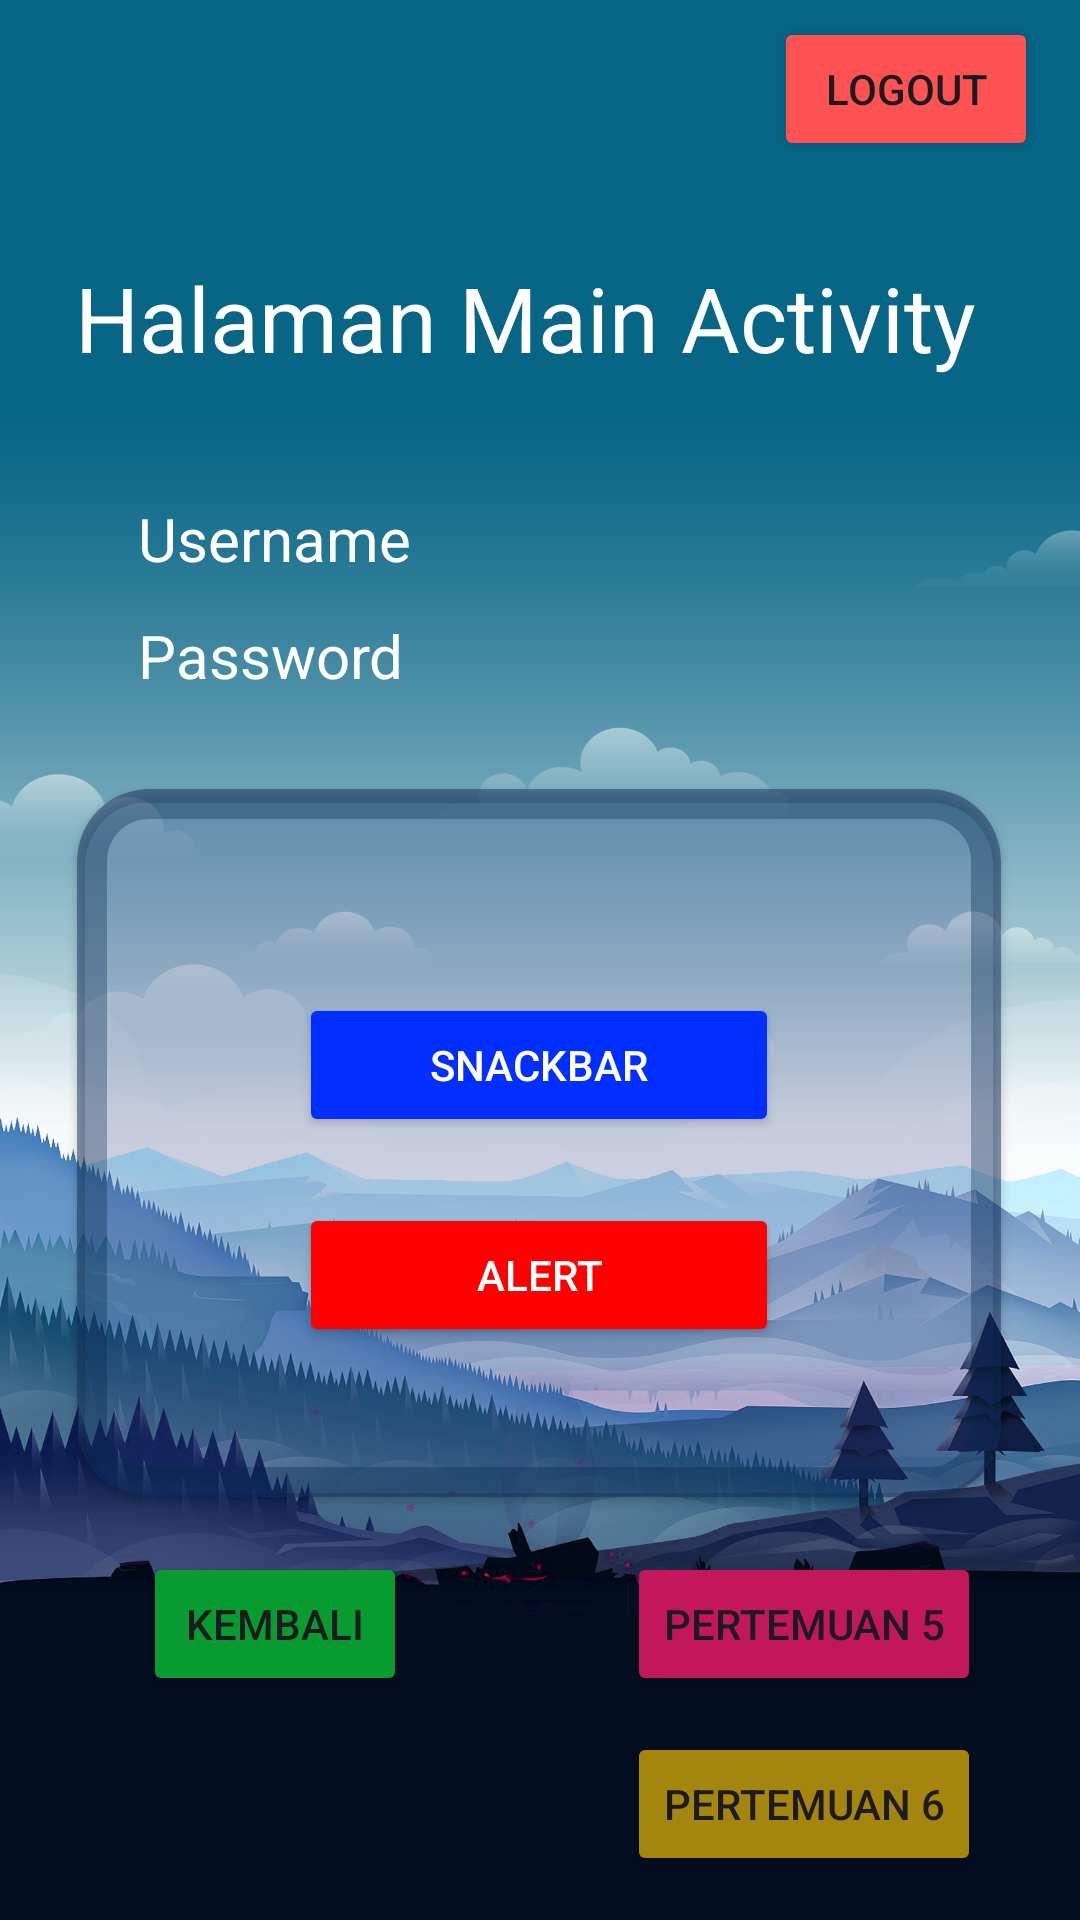

The Android layout XML behind this screen, and the referenced resources:
<!-- AndroidManifest.xml: application theme Theme.Raymond_3TIB -->
<!-- res/layout/activity_main.xml -->
<?xml version="1.0" encoding="utf-8"?>
<androidx.constraintlayout.widget.ConstraintLayout xmlns:android="http://schemas.android.com/apk/res/android"
    xmlns:app="http://schemas.android.com/apk/res-auto"
    xmlns:tools="http://schemas.android.com/tools"
    android:id="@+id/main"
    android:background="@drawable/bakcground"
    android:layout_width="match_parent"
    android:layout_height="match_parent"
    tools:context=".MainActivity">

    <TextView
        android:id="@+id/txtPassword"
        android:layout_width="wrap_content"
        android:layout_height="wrap_content"
        android:layout_marginTop="12dp"
        android:text="Password"
        android:textSize="20dp"
        android:textColor="@color/white"
        app:layout_constraintEnd_toEndOf="parent"
        app:layout_constraintHorizontal_bias="0.17"
        app:layout_constraintStart_toStartOf="parent"
        app:layout_constraintTop_toBottomOf="@+id/txtUsername" />

    <TextView
        android:id="@+id/txtUsername"
        android:layout_width="wrap_content"
        android:layout_height="wrap_content"
        android:layout_marginTop="40dp"
        android:text="Username"
        android:textSize="20dp"
        android:textColor="@color/white"
        app:layout_constraintEnd_toEndOf="parent"
        app:layout_constraintHorizontal_bias="0.171"
        app:layout_constraintStart_toStartOf="parent"
        app:layout_constraintTop_toBottomOf="@+id/Header" />

    <TextView
        android:id="@+id/Header"
        android:layout_width="wrap_content"
        android:layout_height="wrap_content"
        android:text="Halaman Main Activity"
        android:textColor="@color/white"
        android:textSize="30dp"
        app:layout_constraintBottom_toBottomOf="parent"
        app:layout_constraintEnd_toEndOf="parent"
        app:layout_constraintHorizontal_bias="0.418"
        app:layout_constraintStart_toStartOf="parent"
        app:layout_constraintTop_toTopOf="parent"
        app:layout_constraintVertical_bias="0.143" />

    <com.google.android.material.card.MaterialCardView
        android:id="@+id/materialCardView"
        android:layout_width="308dp"
        android:layout_height="236dp"
        android:layout_marginTop="31dp"
        app:layout_constraintBottom_toBottomOf="parent"
        app:layout_constraintEnd_toEndOf="parent"
        app:layout_constraintHorizontal_bias="0.495"
        app:layout_constraintStart_toStartOf="parent"
        app:layout_constraintTop_toBottomOf="@+id/txtPassword"
        app:layout_constraintVertical_bias="0.0"
        app:cardBackgroundColor="#36394892"
        app:cardElevation="2dp"
        app:strokeColor="#54002649"
        app:strokeWidth="10dp"
        app:cardCornerRadius="24dp"
        >

        <androidx.constraintlayout.widget.ConstraintLayout
            android:layout_width="match_parent"
            android:layout_height="match_parent"
            android:layout_margin="24dp">
            <Button
                android:id="@+id/btnAlertDialog"
                android:layout_width="match_parent"
                android:layout_height="wrap_content"
                android:layout_marginHorizontal="50dp"
                android:backgroundTint="#FF0000"
                android:text="Alert"
                android:textColor="@color/white"
                app:layout_constraintBottom_toBottomOf="parent"
                app:layout_constraintEnd_toEndOf="parent"
                app:layout_constraintHorizontal_bias="0.0"
                app:layout_constraintStart_toStartOf="parent"
                app:layout_constraintTop_toBottomOf="@+id/btnSnackBar"
                app:layout_constraintVertical_bias="0.458" />

            <Button
                android:id="@+id/btnSnackBar"
                android:layout_width="match_parent"
                android:layout_height="wrap_content"
                android:layout_marginHorizontal="50dp"
                android:layout_marginTop="44dp"
                android:backgroundTint="#002FFF"
                android:text="Snackbar"
                android:textColor="@color/white"
                app:layout_constraintEnd_toEndOf="parent"
                app:layout_constraintStart_toStartOf="parent"
                app:layout_constraintTop_toTopOf="parent" />
        </androidx.constraintlayout.widget.ConstraintLayout>

    </com.google.android.material.card.MaterialCardView>

    <Button
        android:id="@+id/btnKembali"
        android:layout_width="wrap_content"
        android:layout_height="wrap_content"
        android:backgroundTint="#079B30"
        android:text="kembali"
        app:layout_constraintBottom_toBottomOf="parent"
        app:layout_constraintEnd_toEndOf="parent"
        app:layout_constraintHorizontal_bias="0.175"
        app:layout_constraintStart_toStartOf="parent"
        app:layout_constraintTop_toBottomOf="@+id/materialCardView"
        app:layout_constraintVertical_bias="0.197" />

    <Button
        android:id="@+id/btnToLima"
        android:layout_width="wrap_content"
        android:layout_height="wrap_content"
        android:text="Pertemuan 5"
        android:backgroundTint="#C2185B"
        app:layout_constraintBottom_toBottomOf="parent"
        app:layout_constraintEnd_toEndOf="parent"
        app:layout_constraintHorizontal_bias="0.69"
        app:layout_constraintStart_toEndOf="@+id/btnKembali"
        app:layout_constraintTop_toBottomOf="@+id/materialCardView"
        app:layout_constraintVertical_bias="0.198" />

    <Button
        android:id="@+id/btnToEnam"
        android:layout_width="wrap_content"
        android:layout_height="wrap_content"
        android:layout_marginTop="12dp"
        android:backgroundTint="#A4860E"
        android:text="Pertemuan 6"
        app:layout_constraintBottom_toBottomOf="parent"
        app:layout_constraintEnd_toEndOf="@+id/btnToLima"
        app:layout_constraintHorizontal_bias="0.0"
        app:layout_constraintStart_toStartOf="@+id/btnToLima"
        app:layout_constraintTop_toBottomOf="@+id/btnToLima"
        app:layout_constraintVertical_bias="0.0" />

    <Button
        android:id="@+id/btnLogout"
        android:layout_width="wrap_content"
        android:layout_height="wrap_content"
        android:layout_marginBottom="32dp"
        android:backgroundTint="#FF5252"
        android:text="Logout"
        app:layout_constraintBottom_toTopOf="@+id/Header"
        app:layout_constraintEnd_toEndOf="parent"
        app:layout_constraintHorizontal_bias="0.949"
        app:layout_constraintStart_toStartOf="parent"
        app:layout_constraintTop_toTopOf="parent"
        app:layout_constraintVertical_bias="1.0" />

</androidx.constraintlayout.widget.ConstraintLayout>
<!-- resources referenced by this layout -->
<resources>
  <color name="white">#FFFFFFFF</color>
  <!-- drawable bakcground: png bitmap (drawable, 775068 bytes) -->
  <style name="Theme.Raymond_3TIB" parent="Base.Theme.Raymond_3TIB" />
  <style name="Base.Theme.Raymond_3TIB" parent="Theme.Material3.DayNight.NoActionBar">
          
          
      </style>
</resources>
